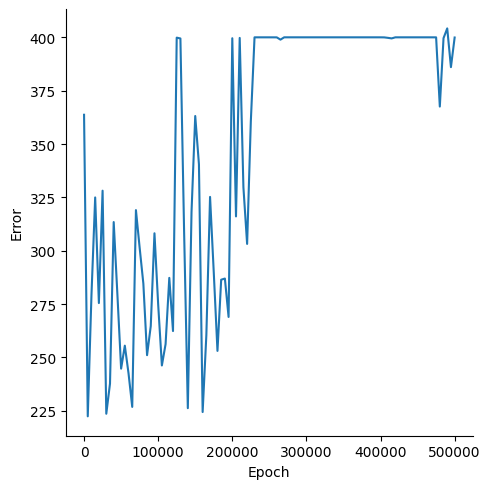

The table this chart was drawn from, first rows:
, Epoch, Error
0, 0, 363.7
1, 5000, 222.4
2, 10000, 279.3
3, 15000, 325
4, 20000, 275.5
5, 25000, 328.1
6, 30000, 223.6
7, 35000, 237.7
8, 40000, 313.4
9, 45000, 279.3
10, 50000, 244.7
11, 55000, 255.5
12, 60000, 242.5
13, 65000, 226.8
14, 70000, 319
15, 75000, 301.4
16, 80000, 284.6
17, 85000, 251.1
18, 90000, 264.7
19, 95000, 308.2
20, 100000, 274.8
21, 105000, 246.2
22, 110000, 256.3
23, 115000, 287.3
24, 120000, 262.4
25, 125000, 399.8
26, 130000, 399.5
27, 135000, 308.8
28, 140000, 226.2
29, 145000, 318.2
30, 150000, 363.1
31, 155000, 340.5
32, 160000, 224.4
33, 165000, 260.4
34, 170000, 325.2
35, 175000, 289.8
36, 180000, 253.1
37, 185000, 286.4
38, 190000, 287
39, 195000, 269
40, 200000, 399.6
41, 205000, 316.1
42, 210000, 399.7
43, 215000, 329.8
44, 220000, 303.2
45, 225000, 360.6
46, 230000, 400
47, 235000, 400
48, 240000, 400
49, 245000, 400
50, 250000, 400
51, 255000, 400
52, 260000, 400
53, 265000, 398.9
54, 270000, 400
55, 275000, 400
56, 280000, 400
57, 285000, 400
58, 290000, 400
59, 295000, 400
... 41 more rows
